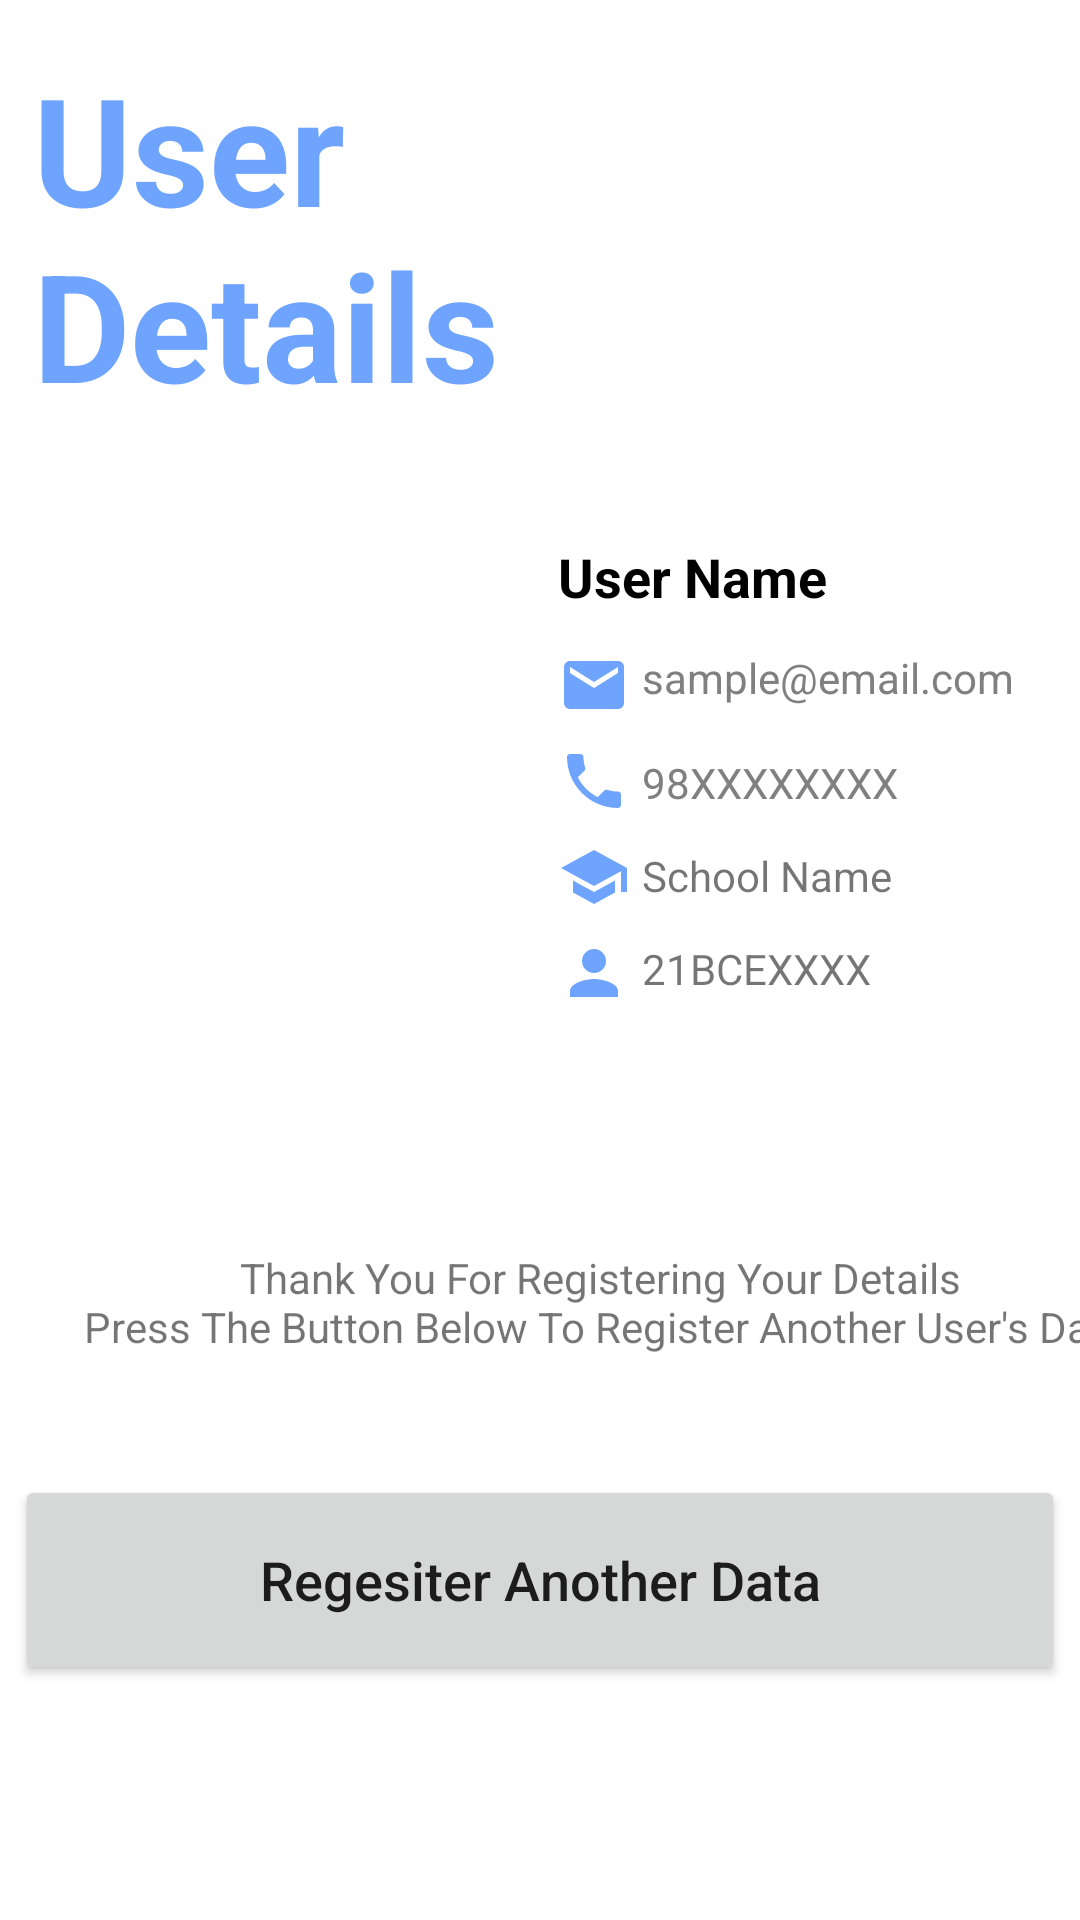

Here is an Android app screen rendered from its layout file. Give the layout XML and the strings, colors and styles it references.
<!-- AndroidManifest.xml: application theme Theme.MyForm -->
<!-- res/layout/activity_view.xml -->
<?xml version="1.0" encoding="utf-8"?>
<androidx.constraintlayout.widget.ConstraintLayout xmlns:android="http://schemas.android.com/apk/res/android"
    xmlns:app="http://schemas.android.com/apk/res-auto"
    xmlns:tools="http://schemas.android.com/tools"
    android:layout_width="match_parent"
    android:layout_height="match_parent"
    android:background="@color/white"
    tools:context=".ViewDetails">

    <TextView
        android:id="@+id/AddDetailsText"
        android:layout_width="wrap_content"
        android:layout_height="wrap_content"
        android:layout_marginTop="16dp"
        android:text="@string/user_ndetails"
        android:layout_marginStart="8dp"
        android:textColor="@color/blue"
        android:textSize="50sp"
        android:textStyle="bold"
        app:layout_constraintEnd_toEndOf="parent"
        app:layout_constraintHorizontal_bias="0.015"
        app:layout_constraintStart_toStartOf="parent"
        app:layout_constraintTop_toTopOf="parent" />

    <ImageView
        android:id="@+id/imageView3"
        android:layout_width="150dp"
        android:layout_height="300dp"
        android:layout_marginStart="16dp"
        android:layout_marginTop="128dp"
        android:contentDescription="@string/none"
        app:layout_constraintStart_toStartOf="parent"
        app:layout_constraintTop_toTopOf="parent"
        app:srcCompat="@drawable/hi" />

    <TextView
        android:id="@+id/name"
        android:layout_width="wrap_content"
        android:layout_height="wrap_content"
        android:layout_marginStart="20dp"
        android:layout_marginTop="180dp"
        android:text="@string/user_name"
        android:textColor="@color/black"
        android:textSize="18sp"
        android:textStyle="bold"
        app:layout_constraintEnd_toEndOf="parent"
        app:layout_constraintHorizontal_bias="0.0"
        app:layout_constraintStart_toEndOf="@+id/imageView3"
        app:layout_constraintTop_toTopOf="parent" />

    <ImageView
        android:id="@+id/emailIcon"
        android:layout_width="wrap_content"
        android:layout_height="wrap_content"
        android:layout_marginStart="20dp"
        android:layout_marginTop="12dp"
        app:layout_constraintStart_toEndOf="@+id/imageView3"
        app:layout_constraintTop_toBottomOf="@+id/name"
        app:srcCompat="@drawable/ic_baseline_email_24"
        android:contentDescription="@string/email_icon" />

    <TextView
        android:id="@+id/emailID"
        android:layout_width="wrap_content"
        android:layout_height="wrap_content"
        android:layout_marginStart="4dp"
        android:textColor="@color/grey"
        android:layout_marginTop="12dp"
        android:text="@string/sample_email_com"
        app:layout_constraintStart_toEndOf="@+id/emailIcon"
        app:layout_constraintTop_toBottomOf="@+id/name" />

    <ImageView
        android:id="@+id/phoneIcon"
        android:layout_width="wrap_content"
        android:layout_height="wrap_content"
        android:layout_marginStart="20dp"
        android:layout_marginTop="8dp"
        app:layout_constraintStart_toEndOf="@+id/imageView3"
        app:layout_constraintTop_toBottomOf="@+id/emailIcon"
        app:srcCompat="@drawable/ic_baseline_local_phone_24"
        android:contentDescription="@string/phone_icon" />

    <TextView
        android:id="@+id/phoneNo"
        android:layout_width="wrap_content"
        android:layout_height="wrap_content"
        android:layout_marginStart="4dp"
        android:layout_marginTop="16dp"
        android:text="@string/_98xxxxxxxx"
        android:textColor="@color/grey"
        app:layout_constraintStart_toEndOf="@+id/phoneIcon"
        app:layout_constraintTop_toBottomOf="@+id/emailID" />

    <ImageView
        android:id="@+id/schoolIcon"
        android:layout_width="wrap_content"
        android:layout_height="wrap_content"
        android:layout_marginStart="20dp"
        android:layout_marginTop="8dp"
        android:contentDescription="@string/school_icon"
        app:layout_constraintStart_toEndOf="@+id/imageView3"
        app:layout_constraintTop_toBottomOf="@+id/phoneIcon"
        app:srcCompat="@drawable/ic_baseline_school_24" />

    <TextView
        android:id="@+id/school"
        android:layout_width="wrap_content"
        android:layout_height="wrap_content"
        android:layout_marginStart="4dp"
        android:layout_marginTop="12dp"
        android:text="@string/school_name"
        app:layout_constraintStart_toEndOf="@+id/schoolIcon"
        app:layout_constraintTop_toBottomOf="@+id/phoneNo" />

    <ImageView
        android:id="@+id/regNoIcon"
        android:layout_width="wrap_content"
        android:layout_height="wrap_content"
        android:layout_marginStart="20dp"
        android:layout_marginTop="8dp"
        app:layout_constraintStart_toEndOf="@+id/imageView3"
        app:layout_constraintTop_toBottomOf="@+id/schoolIcon"
        app:srcCompat="@drawable/ic_baseline_person_24"
        android:contentDescription="@string/reg_number_icon" />

    <TextView
        android:id="@+id/regNo"
        android:layout_width="wrap_content"
        android:layout_height="wrap_content"
        android:layout_marginStart="4dp"
        android:layout_marginTop="12dp"
        android:text="@string/_21bcexxxx"
        app:layout_constraintStart_toEndOf="@+id/regNoIcon"
        app:layout_constraintTop_toBottomOf="@+id/school" />

    <TextView
        android:id="@+id/thankYou"
        android:layout_width="wrap_content"
        android:layout_height="wrap_content"
        android:layout_marginStart="28dp"
        android:layout_marginTop="84dp"
        android:text="@string/thankyou"
        android:textAlignment="center"
        app:layout_constraintStart_toStartOf="parent"
        app:layout_constraintTop_toBottomOf="@+id/regNo" />

    <Button
        android:id="@+id/regBtn"
        android:layout_width="350dp"
        android:layout_height="70dp"
        android:layout_marginTop="40dp"
        android:text="@string/regesiter_another_data"
        android:textAllCaps="false"
        android:textSize="18sp"
        app:cornerRadius="12dp"
        app:layout_constraintEnd_toEndOf="parent"
        app:layout_constraintHorizontal_bias="0.491"
        app:layout_constraintStart_toStartOf="parent"
        app:layout_constraintTop_toBottomOf="@+id/thankYou" />


</androidx.constraintlayout.widget.ConstraintLayout>
<!-- resources referenced by this layout -->
<resources>
  <color name="black">#FF000000</color>
  <color name="blue">#6EA4FE</color>
  <color name="grey">#808080</color>
  <color name="white">#FFFFFFFF</color>
  <!-- drawable ic_baseline_email_24 (drawable) -->
  <vector android:height="24dp" android:tint="#6EA4FE"
      android:viewportHeight="24" android:viewportWidth="24"
      android:width="24dp" xmlns:android="http://schemas.android.com/apk/res/android">
      <path android:fillColor="@android:color/white" android:pathData="M20,4L4,4c-1.1,0 -1.99,0.9 -1.99,2L2,18c0,1.1 0.9,2 2,2h16c1.1,0 2,-0.9 2,-2L22,6c0,-1.1 -0.9,-2 -2,-2zM20,8l-8,5 -8,-5L4,6l8,5 8,-5v2z"/>
  </vector>
  <!-- drawable ic_baseline_local_phone_24 (drawable) -->
  <vector android:height="24dp" android:tint="#6EA4FE"
      android:viewportHeight="24" android:viewportWidth="24"
      android:width="24dp" xmlns:android="http://schemas.android.com/apk/res/android">
      <path android:fillColor="@android:color/white" android:pathData="M6.62,10.79c1.44,2.83 3.76,5.14 6.59,6.59l2.2,-2.2c0.27,-0.27 0.67,-0.36 1.02,-0.24 1.12,0.37 2.33,0.57 3.57,0.57 0.55,0 1,0.45 1,1V20c0,0.55 -0.45,1 -1,1 -9.39,0 -17,-7.61 -17,-17 0,-0.55 0.45,-1 1,-1h3.5c0.55,0 1,0.45 1,1 0,1.25 0.2,2.45 0.57,3.57 0.11,0.35 0.03,0.74 -0.25,1.02l-2.2,2.2z"/>
  </vector>
  <!-- drawable ic_baseline_person_24 (drawable) -->
  <vector android:height="24dp" android:tint="#6EA4FE"
      android:viewportHeight="24" android:viewportWidth="24"
      android:width="24dp" xmlns:android="http://schemas.android.com/apk/res/android">
      <path android:fillColor="@android:color/white" android:pathData="M12,12c2.21,0 4,-1.79 4,-4s-1.79,-4 -4,-4 -4,1.79 -4,4 1.79,4 4,4zM12,14c-2.67,0 -8,1.34 -8,4v2h16v-2c0,-2.66 -5.33,-4 -8,-4z"/>
  </vector>
  <!-- drawable ic_baseline_school_24 (drawable) -->
  <vector android:height="24dp" android:tint="#6EA4FE"
      android:viewportHeight="24" android:viewportWidth="24"
      android:width="24dp" xmlns:android="http://schemas.android.com/apk/res/android">
      <path android:fillColor="@android:color/white" android:pathData="M5,13.18v4L12,21l7,-3.82v-4L12,17l-7,-3.82zM12,3L1,9l11,6 9,-4.91V17h2V9L12,3z"/>
  </vector>
  <string name="_21bcexxxx">21BCEXXXX</string>
  <string name="_98xxxxxxxx">98XXXXXXXX</string>
  <string name="email_icon">email icon</string>
  <string name="none">none</string>
  <string name="phone_icon">phone icon</string>
  <string name="reg_number_icon">reg number icon</string>
  <string name="regesiter_another_data">Regesiter Another Data</string>
  <string name="sample_email_com">sample@email.com</string>
  <string name="school_icon">school icon</string>
  <string name="school_name">School Name</string>
  <string name="thankyou">Thank You For Registering Your Details \nPress The Button Below To Register Another User\'s Data</string>
  <string name="user_name">User Name</string>
  <string name="user_ndetails">User \nDetails</string>
  <style name="Theme.MyForm" parent="Theme.MaterialComponents.DayNight.NoActionBar">
          
          <item name="colorPrimary">@color/blue</item>
          <item name="colorPrimaryVariant">@color/blue</item>
          <item name="colorOnPrimary">@color/white</item>
          
          <item name="colorSecondary">@color/teal_200</item>
          <item name="colorSecondaryVariant">@color/teal_700</item>
          <item name="colorOnSecondary">@color/black</item>
          
          <item name="android:statusBarColor" tools:targetApi="l">?attr/colorPrimaryVariant</item>
          
      </style>
  <color name="teal_200">#FF03DAC5</color>
  <color name="teal_700">#FF018786</color>
</resources>
